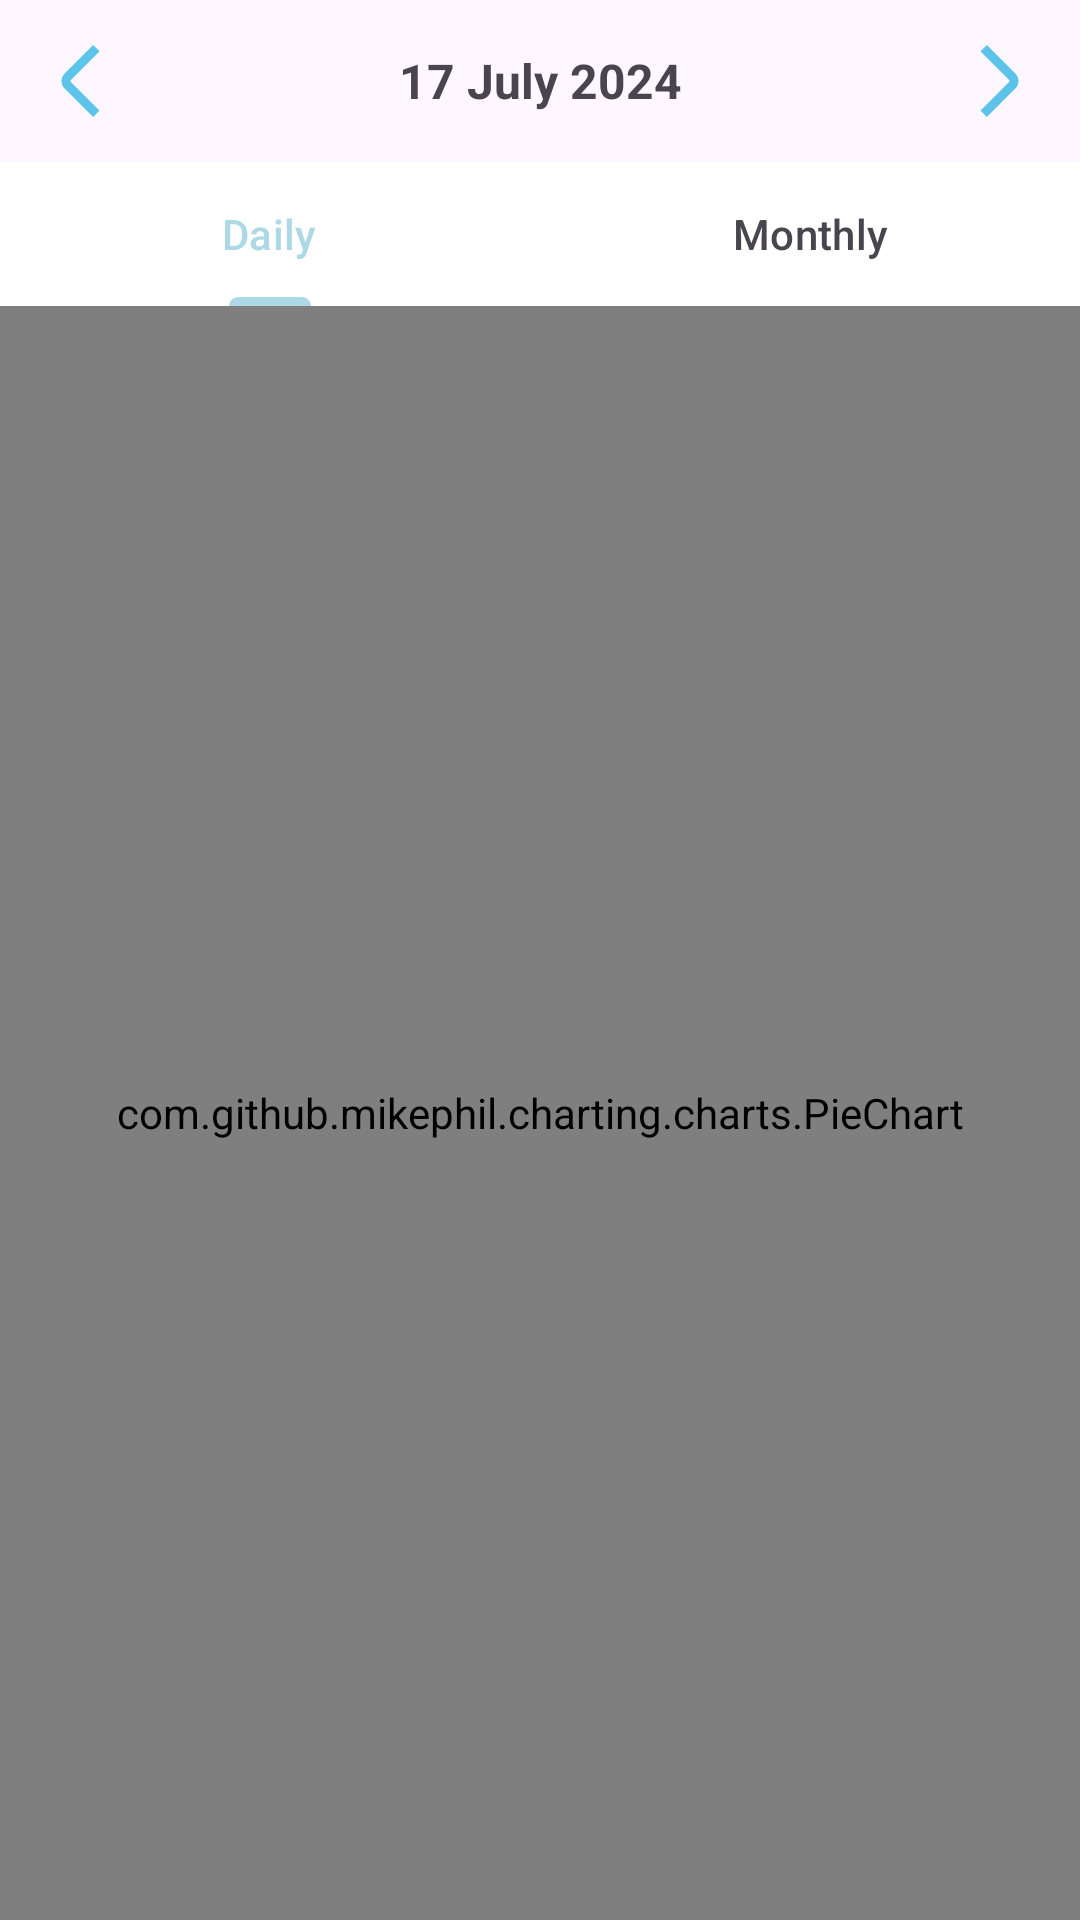

Produce the Android XML layout that renders to this screen, including the resource entries it uses.
<!-- AndroidManifest.xml: application theme Theme.ExpenseManager -->
<!-- res/layout/fragment_accounts.xml -->
<?xml version="1.0" encoding="utf-8"?>
<androidx.constraintlayout.widget.ConstraintLayout xmlns:android="http://schemas.android.com/apk/res/android"
    xmlns:app="http://schemas.android.com/apk/res-auto"
    xmlns:tools="http://schemas.android.com/tools"
    android:id="@+id/frameLayout5"
    android:layout_width="match_parent"
    android:layout_height="match_parent"
    tools:context=".views.fragments.accountsFragment" >

    <LinearLayout
        android:id="@+id/linearLayout2"
        android:layout_width="match_parent"
        android:layout_height="wrap_content"
        android:gravity="center"
        android:orientation="horizontal"
        android:padding="15dp"
        app:layout_constraintEnd_toEndOf="parent"
        app:layout_constraintStart_toStartOf="parent"
        app:layout_constraintTop_toTopOf="parent">

        <ImageView
            android:id="@+id/pre"
            android:layout_width="wrap_content"
            android:layout_height="wrap_content"
            android:layout_weight="0"
            android:src="@drawable/ic_action_name" />

        <TextView
            android:id="@+id/dat"
            android:layout_width="wrap_content"
            android:layout_height="wrap_content"
            android:layout_weight="1"
            android:gravity="center"
            android:text="17 July 2024"
            android:textColorHint="#121111"
            android:textSize="16sp"
            android:textStyle="bold" />

        <ImageView
            android:id="@+id/next"
            android:layout_width="wrap_content"
            android:layout_height="wrap_content"
            android:layout_weight="0"
            android:rotation="180"
            android:src="@drawable/ic_action_name" />
    </LinearLayout>

    <com.google.android.material.tabs.TabLayout
        android:id="@+id/tabLayout1"
        android:layout_width="match_parent"
        android:layout_height="wrap_content"
        android:background="@color/white"
        app:layout_constraintEnd_toEndOf="parent"
        app:layout_constraintStart_toStartOf="parent"
        app:layout_constraintTop_toBottomOf="@+id/linearLayout2"
        app:tabMode="fixed">

        <com.google.android.material.tabs.TabItem
            android:layout_width="wrap_content"
            android:layout_height="wrap_content"
            android:text="Daily" />

        <com.google.android.material.tabs.TabItem
            android:layout_width="wrap_content"
            android:layout_height="wrap_content"
            android:text="Monthly" />

    </com.google.android.material.tabs.TabLayout>

    
    <com.github.mikephil.charting.charts.PieChart
        android:id="@+id/pieChart_view"
        android:layout_width="match_parent"
        android:layout_height="0dp"
        app:layout_constraintBottom_toBottomOf="parent"
        app:layout_constraintEnd_toEndOf="parent"
        app:layout_constraintStart_toStartOf="parent"

        app:layout_constraintTop_toBottomOf="@+id/tabLayout1" />

    <ImageView
        android:id="@+id/empty2"
        android:layout_width="100dp"
        android:layout_height="100dp"
        android:alpha=".4"
        android:src="@drawable/empty_folder"
        android:visibility="gone"
        app:layout_constraintBottom_toBottomOf="parent"
        app:layout_constraintEnd_toEndOf="parent"
        app:layout_constraintStart_toStartOf="parent"
        app:layout_constraintTop_toBottomOf="@+id/tabLayout1" />

</androidx.constraintlayout.widget.ConstraintLayout>
<!-- resources referenced by this layout -->
<resources>
  <color name="white">#FFFFFFFF</color>
  <!-- drawable empty_folder: png bitmap (drawable, 15453 bytes) -->
  <!-- drawable ic_action_name: png bitmap (drawable-hdpi, 363 bytes) -->
  <style name="Theme.ExpenseManager" parent="Base.Theme.ExpenseManager" />
  <style name="Base.Theme.ExpenseManager" parent="Theme.Material3.DayNight.NoActionBar">
          
          <item name="colorPrimary">@color/light_blue</item>
          <item name="colorPrimaryVariant">@color/light_blue_dark</item>
          <item name="colorOnPrimary">@color/white</item>
      </style>
  <color name="light_blue">#ADD8E6</color>
  <color name="light_blue_dark">#87CEEB</color>
</resources>
